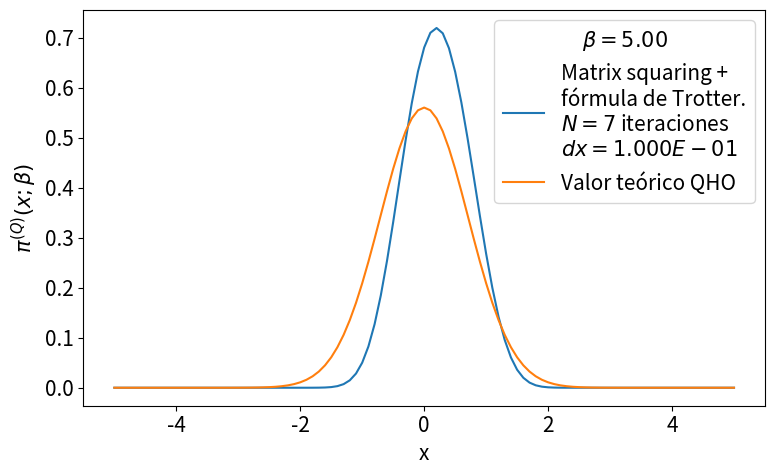

Source code (Python):
# -*- coding: utf-8 -*-
from __future__ import division
import numpy as np
import matplotlib.pyplot as plt
from time import time
import pandas as pd

def rho_free(x,xp,beta):
    """
    Uso: devuelve elemento de matriz dsnsidad para el caso de una partícula libre en un toro infinito.
    """
    return (2.*np.pi*beta)**(-0.5) * np.exp(-(x-xp)**2 / (2 * beta) )

def harmonic_potential(x):
    """Devuelve valor del potencial harmónico para una posición x dada"""
    return 0.5*x**2

def anharmonic_potential(x):
    """Devuelve valor de potencial anharmónico para una posición x dada"""
    return 0.5*x**2 - x**3 + x**4

def QHO_canonical_ensemble(x,beta):
    """
    Uso:    calcula probabilidad teórica cuántica de encontrar al osciladoe armónico 
            (presente en un baño térmico) en la posición x.
    
    Recibe:
        x: float            -> posición
        beta: float         -> inverso de temperatura en unidades reducidas beta = 1/T.
    
    Devuelve:
        probabilidad teórica cuántica en posición dada para temperatura T dada. 
    """
    return (np.tanh(beta/2.)/np.pi)**0.5 * np.exp(- x**2 * np.tanh(beta/2.))

def rho_trotter(x_max = 5., nx = 101, beta=1, potential=harmonic_potential):
    """
    Uso:    devuelve matriz densidad en aproximación de Trotter para altas temperaturas y un potencial dado

    Recibe:
        grid: list      -> lista de dimensión N
        beta: float     -> inverso de temperatura en unidades reducidas
        potential: func -> potencial de interacción

    Devuelve:
        matrix          -> matriz densidad de dimension NxN
    """
    dx = 2. * x_max / (nx - 1)
    grid_x = np.array([i*dx for i in range(-int((nx-1)/2), int(nx/2 + 1))])
    rho = np.array([ [ rho_free(x , xp, beta) * np.exp(-0.5*beta*(potential(x)+potential(xp))) for x in grid_x] for xp in grid_x])
    return rho, grid_x, dx

def density_matrix_squaring(rho, grid_x, N_iter = 1, beta_ini = 1, print_steps=True):
    """
    Uso:    
    """
    dx = grid_x[1] - grid_x[0]
    beta_fin = beta_ini * 2 **  N_iter
    print('\nbeta_ini = %.3f'%beta_ini,
            '\n----------------------------------------------------------------')
    for i in range(N_iter):
        rho = dx * np.dot(rho,rho)
        if print_steps==True:
            print(u'Iteration %d)  2^%d * beta_ini --> 2^%d * beta_ini'%(i, i, i+1))
    trace_rho = np.trace(rho)*dx
    return rho, trace_rho, beta_fin

def save_pi_x_csv(grid_x, x_weights, file_name, relevant_info, print_data=True):
    # Guardamos datos de pi(x;beta) en archivo .csv usando pandas
    pi_x_data = {'Position x': grid_x,
                'Prob. density': x_weights}
    pi_x_data = pd.DataFrame(data=pi_x_data)
    with open(file_name,mode='w') as rho_csv:
        rho_csv.write(relevant_info+'\n')
    rho_csv.close()
    with open(file_name,mode='a') as rho_csv:
        pi_x_data.to_csv(rho_csv)
    rho_csv.close()
    if print_data==True:
        print(pi_x_data)
    return pi_x_data


def run_pi_x_squaring(x_max=5., nx=200, N_iter=7, beta_fin=4, potential=harmonic_potential,
                         potential_string =  'harmonic_potential', print_steps=True,
                         save_data=True, plot=True, save_plot=True, show_plot=True):
    beta_ini = beta_fin * 2**(-N_iter)
    # Cálculo de rho con aproximación de Trotter
    rho, grid_x, dx = rho_trotter(x_max, nx, beta_ini, potential)
    # Aproximación de rho con matrix squaring iterado N_iter veces.
    rho, trace_rho, beta_fin_2 = density_matrix_squaring(rho, grid_x, N_iter, 
                                                            beta_ini, print_steps)
    print('----------------------------------------------------------------\n',
           u'beta_fin = %.3f   Z(beta_fin) = Tr(rho(beta_fin)) ≈ %.3E \n'%(beta_fin_2,trace_rho))
    # Normalización de rho y cálculo de densidades de probabilidad para valores en grid_x
    rho_normalized = rho/trace_rho
    x_weights = np.diag(rho_normalized)
    if save_data==True:
        # Nombre del archivo csv en el que guardamos valores de pi(x;beta_fin)
        file_name = u'pi_x-%s-x_max_%.3f-nx_%d-N_iter_%d-beta_fin_%.3f.csv'\
                                            %(potential_string,x_max,nx,N_iter,beta_fin)
        # Información relevante para agregar como comentario al archivo csv
        relevant_info = u'# %s   x_max = %.3f   nx = %d   '%(potential_string,x_max,nx) + \
                        u'N_iter = %d   beta_ini = %.3f   '%(N_iter,beta_ini,) + \
                        u'beta_fin = %.3f'%beta_fin
        # Guardamos valores  de pi(x;beta_fin) en archivo csv
        save_pi_x_csv(grid_x, x_weights, file_name, relevant_info, print_data=0)
    # Gráfica y comparación con teoría
    if plot == True:
        plt.figure(figsize=(8,5))
        plt.plot(grid_x, x_weights, label = 'Matrix squaring +\nfórmula de Trotter.\n$N=%d$ iteraciones\n$dx=%.3E$'%(N_iter,dx))
        plt.plot(grid_x, QHO_canonical_ensemble(grid_x,beta_fin), label=u'Valor teórico QHO')
        plt.xlabel(u'x')
        plt.ylabel(u'$\pi^{(Q)}(x;\\beta)$')
        plt.legend(loc='best',title=u'$\\beta=%.2f$'%beta_fin)
        plt.tight_layout()
        if save_plot==True:
            plot_name = u'pi_x-plot-%s-x_max_%.3f-nx_%d-N_iter_%d-beta_fin_%.3f.eps'\
                                            %(potential_string,x_max,nx,N_iter,beta_fin)
            plt.savefig(plot_name)
        if show_plot==True:
            plt.show()
        plt.close()
    return 0

plt.rcParams.update({'font.size':15})
run_pi_x_squaring(x_max=5., nx=101, N_iter=7, beta_fin=5, potential=anharmonic_potential,
                         potential_string =  'anharmonic_potential', print_steps=True,
                         save_data=False, plot=True, save_plot=False, show_plot=True)
